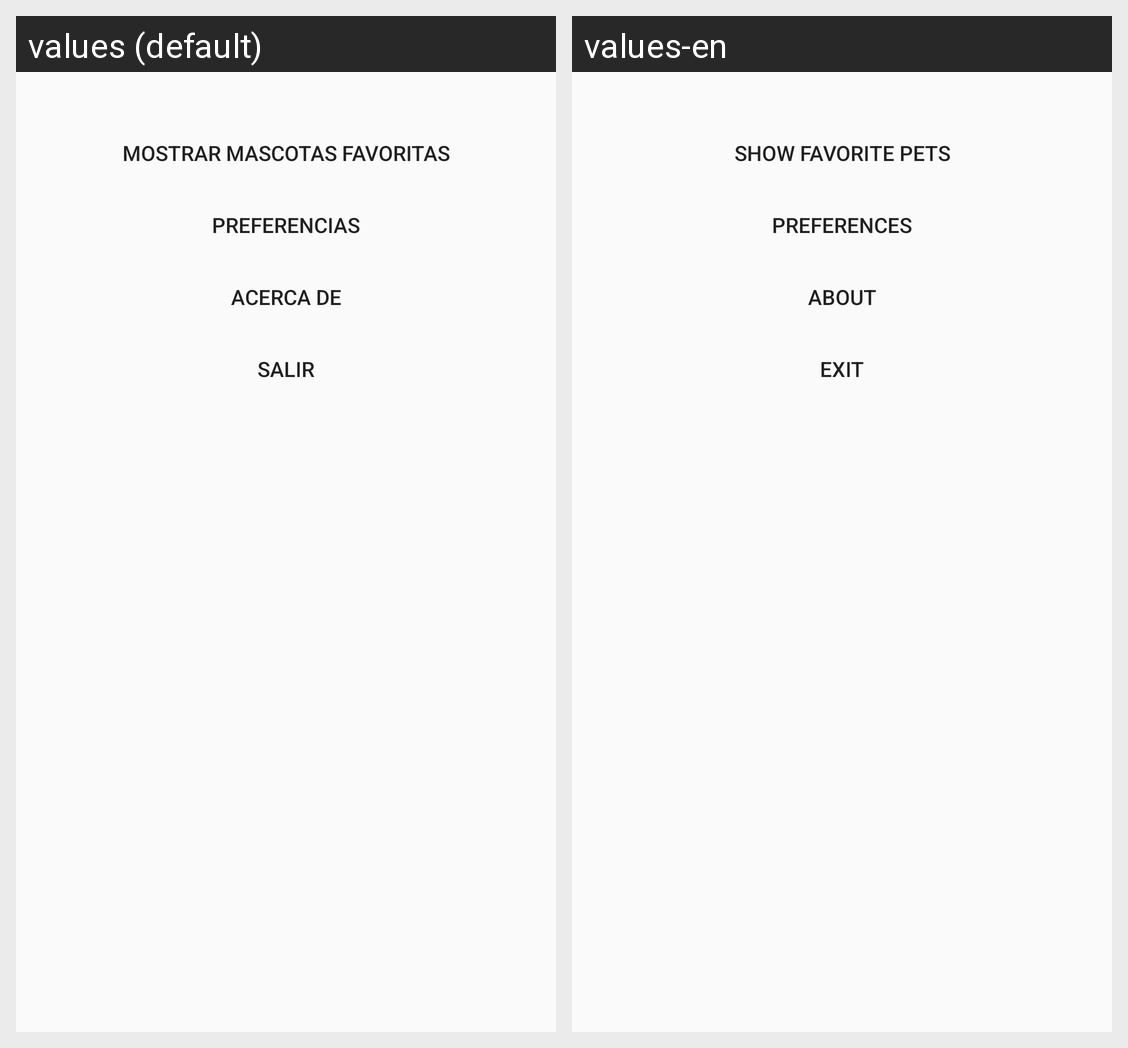

The same Android screen rendered under two of its app's locales, left to right. List the strings drawn on it with the default value and each locale's translation.
Android screen res/layout/content_main.xml rendered under 2 locales, left to right: values (default), values-en. Device: Nexus 5 (rendered at 1080×1920; each locale shown at half size, 540×960, under a caption strip naming it); theme Theme.Ejemplo1.NoActionBar.
Strings drawn on this screen, with the default value and each locale's value (text and hints the layout hard-codes, and strings that could not be matched under every locale, appear in the picture but are not listed):

accion_mostrar
  values: Mostrar Mascotas Favoritas
  values-en: Show favorite pets

accion_preferencias
  values: Preferencias
  values-en: Preferences

accion_acerca_de
  values: Acerca de
  values-en: About

accion_salir
  values: Salir
  values-en: Exit
